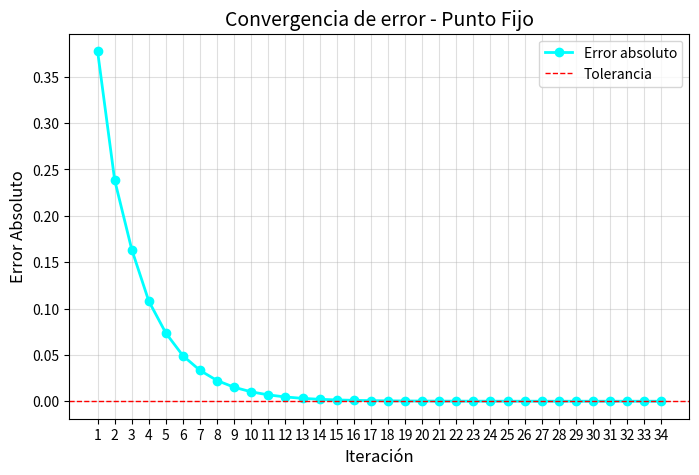

The matplotlib source for this figure: (Note: this script raises an exception after producing the figure.)
#Función a utilizar = Trigonometrica    cos(x) - x en [0,1]

# Transformar 'f(x) = 0' a 'x = f(x)'
# Garantizar que |g'(x)| < 1. Si es mayor que 1, volver al paso 1 y buscar un despeje distinto
# Definir el valor iniciarl x_0
# Aplicar fórmula del método x_{n+1} = g(x_n)
# Verificar que el resultado de la resta entre el valor anterior y el actual sea menor a la tolerancia. De lo contrario, repetir el paso anterior

import numpy as np
import matplotlib.pyplot as plt
import os

# ======================================== CÓDIGO PRINCIPAL ========================================

#Función original e iterativa
def f(x):
    return np.cos(x) - x
def g(x):
    return np.cos(x)

def punto_fijo(g, x0, tol, iteracion):
    x_actual = x0
    errores = [] #Para las tablas

    for i in range(iteracion):
        x_nxt = g(x_actual) #Fórmula método
        error = np.abs(x_nxt - x_actual)
        errores.append(error)

        if error < tol:
            print(f"Convergencia en iteración {i+1}")
            return x_nxt, errores

        x_actual = x_nxt

    print("El método no convergió en el número máximo de iteraciones") #En caso de pasarse
    return x_actual, errores

# ======================================== MAIN ========================================

print("\n\nMétodo del Punto Fijo")

a = 0
b = 1
x0 = 0.5
tol = 1e-6
iteracion = 100

raiz, errores = punto_fijo(g, x0, tol, iteracion)

print(f"La raíz aproximada es {raiz:.7f}\n")

# ======================================== GRÁFICA ========================================
iteraciones_x = np.arange(1, len(errores)+1)

plt.figure(figsize=(8,5))
plt.plot(iteraciones_x, errores, marker='o', color='aqua', markeredgecolor='aqua', linewidth=2, label='Error absoluto')
plt.axhline(tol, color='red', linestyle='--', linewidth=1, label='Tolerancia')

plt.title("Convergencia de error - Punto Fijo", fontsize=14)
plt.xlabel("Iteración", fontsize=12)
plt.ylabel("Error Absoluto", fontsize=12)
plt.xticks(iteraciones_x)
plt.grid(True, alpha=0.4)
plt.legend()

directorio_script = os.path.dirname(os.path.abspath(__file__))
ruta_graficas = os.path.abspath(os.path.join(directorio_script, '..', 'assets'))
ruta_guardado = os.path.join(ruta_graficas, 'grafica_punto_fijo.png')

#En caso de que la ruta no exista
os.makedirs(ruta_graficas, exist_ok=True)

plt.savefig(ruta_guardado, dpi=300, bbox_inches='tight')

# ======================================== ARCHIVO CSV ========================================
ruta_data = os.path.abspath(os.path.join(directorio_script, '..', 'data'))
os.makedirs(ruta_data, exist_ok=True)
ruta_csv = os.path.join(ruta_data, 'punto_fijo.csv')
csv_datos = np.column_stack((iteraciones_x,errores))
np.savetxt(ruta_csv, csv_datos, delimiter=',', header='iteracion, error_absoluto', comments='', fmt=['%d', '%.8f'])
